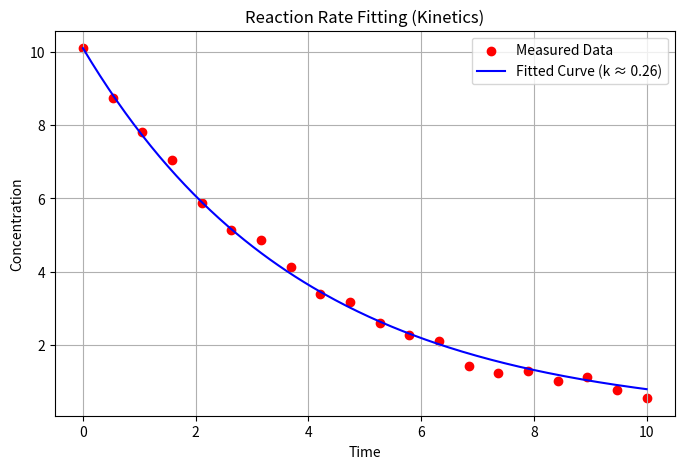

Source code (Python):
import numpy as np
import pandas as pd
import matplotlib.pyplot as plt
from scipy.optimize import minimize

# Generate synthetic reaction data directly
np.random.seed(42)
t_data = np.linspace(0, 10, 20)
C_true = 10.0 * np.exp(-0.25 * t_data)
C_data = C_true + np.random.normal(0, 0.2, size=len(t_data))

# Save kinetics.csv automatically
pd.DataFrame({"time": t_data, "concentration": C_data}).to_csv("kinetics.csv", index=False)

# Initial concentration C0
C0 = C_data[0]

# Total error function
def total_error(k):
    k_val = k[0]
    C_model = C0 * np.exp(-k_val * t_data)
    return np.sum((C_data - C_model)**2)

# Minimize using SLSQP
res = minimize(total_error, x0=[0.5], method="SLSQP", bounds=[(0, 5)])
fitted_k = res.x[0]

print(f"Fitted rate constant k = {fitted_k:.4f}")

# Plotting
t_dense = np.linspace(t_data.min(), t_data.max(), 200)
C_dense = C0 * np.exp(-fitted_k * t_dense)

plt.figure(figsize=(8, 5))
plt.scatter(t_data, C_data, color="red", label="Measured Data")
plt.plot(t_dense, C_dense, color="blue", label=f"Fitted Curve (k ≈ {fitted_k:.2f})")
plt.xlabel("Time")
plt.ylabel("Concentration")
plt.title("Reaction Rate Fitting (Kinetics)")
plt.legend()
plt.grid(True)
plt.savefig("kinetics.png")
print("Saved kinetics.png successfully!")
